Dataset: potato-diseases-dataset (GitHub, jnai-team/potato-diseases-dataset). Classes: potato early blight, potato late blight, potato healthy.

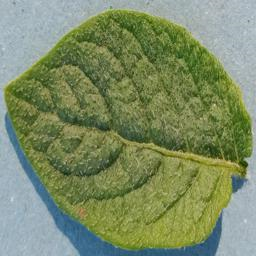
Label: potato healthy

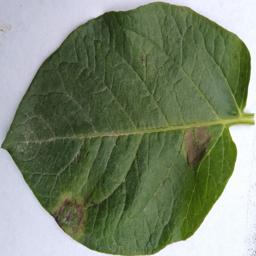
Label: potato late blight

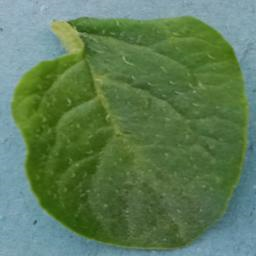
Label: potato healthy

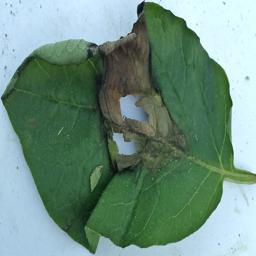
Label: potato late blight

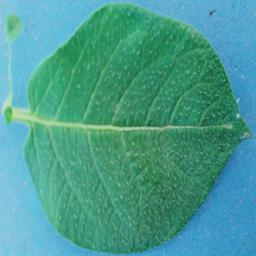
Label: potato healthy

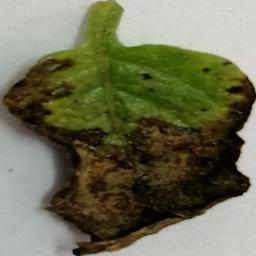
Label: potato late blight
